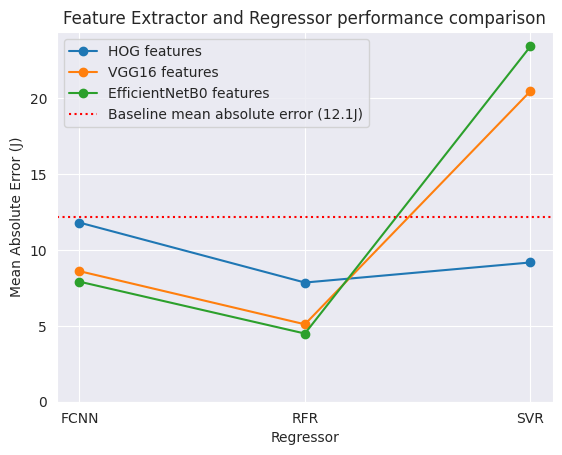

The matplotlib source for this figure:
import matplotlib.pyplot as plt
import seaborn as sns

# Set the style to "darkgrid"
sns.set_style("darkgrid")

# Define the regressor models and corresponding MAE values
regressor = ['FCNN', 'RFR', 'SVR']
mae_hog = [11.8, 7.85, 9.173]
mae_vgg16 = [8.6, 5.1, 20.452]
mae_effnetb0 = [7.9078, 4.491, 23.4]

# Create the categorical line graph
plt.plot(regressor, mae_hog, marker='o', label='HOG features')
plt.plot(regressor, mae_vgg16, marker='o', label='VGG16 features')
plt.plot(regressor, mae_effnetb0, marker='o', label='EfficientNetB0 features')

# Add a red horizontal dotted line at 12.149 J
plt.axhline(y=12.149, color='red', linestyle='dotted', label='Baseline mean absolute error (12.1J)')

# Set the y-axis lower limit to 0
plt.ylim(bottom=0)

# Set the x-axis label and title
plt.xlabel('Regressor')
plt.ylabel('Mean Absolute Error (J)')
plt.title('Feature Extractor and Regressor performance comparison')

# Add a legend
plt.legend()

# Display the plot
plt.show()
